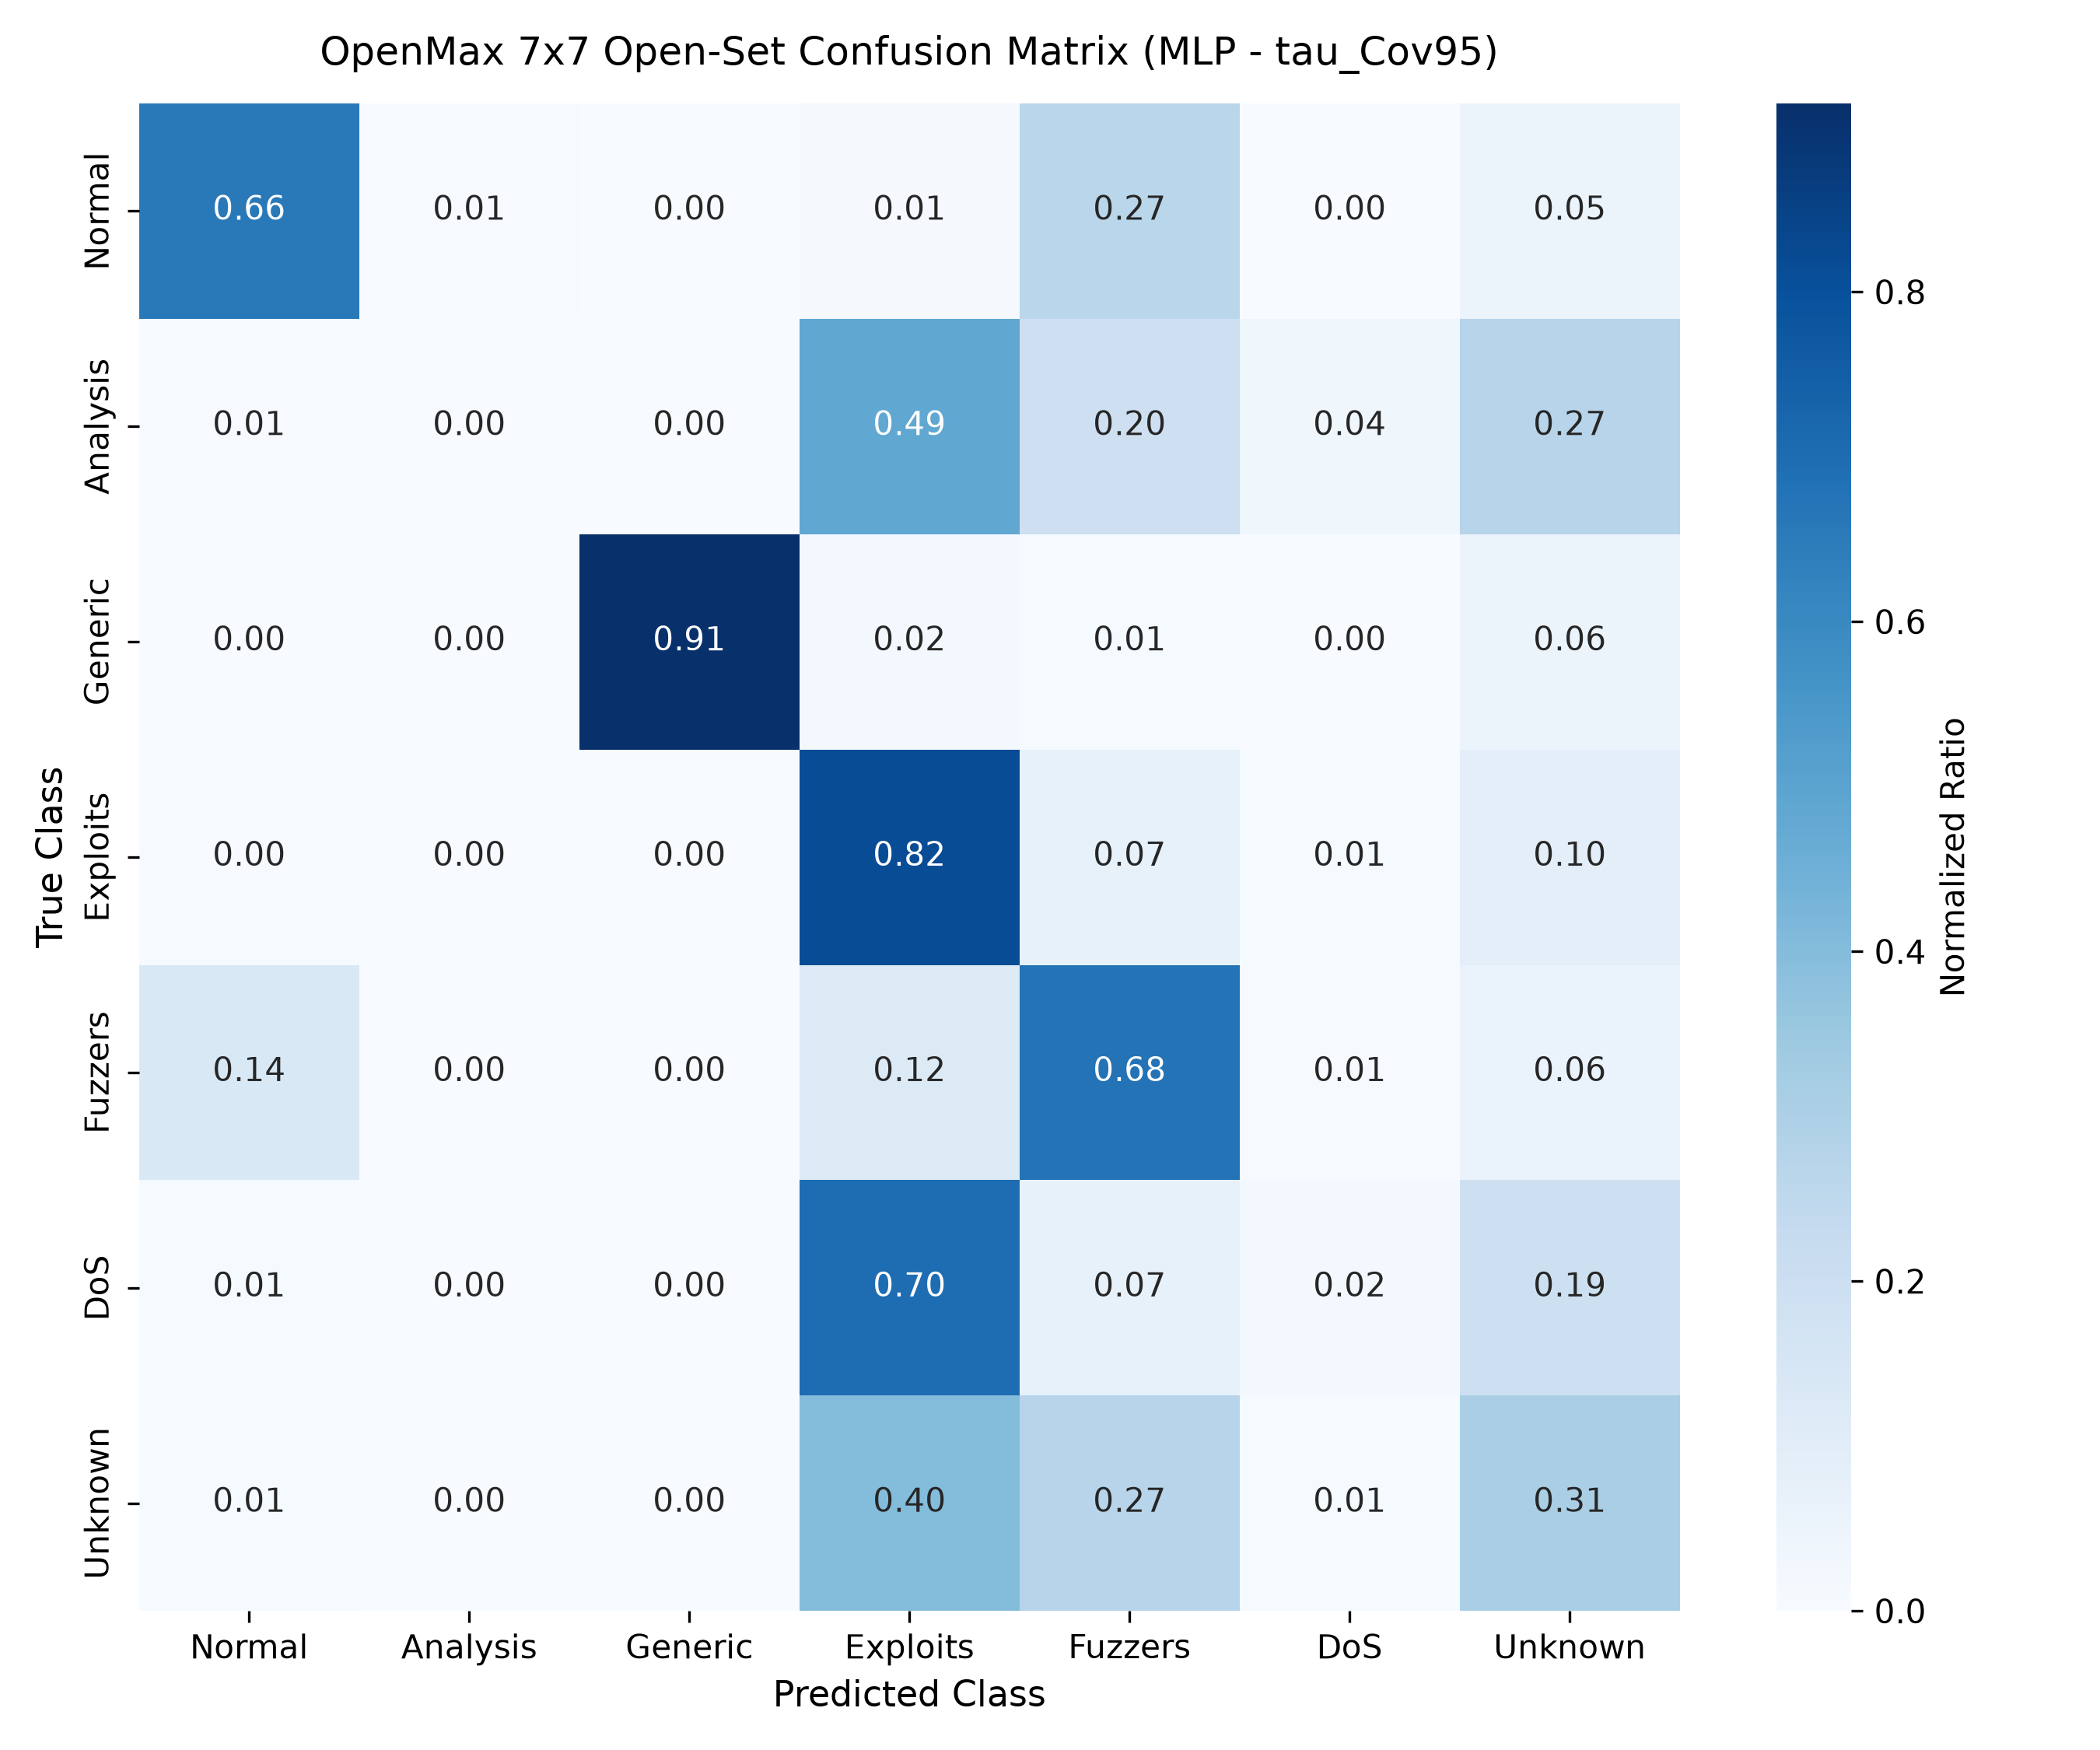

The table this chart was drawn from, first rows:
, Normal, Analysis, Generic, Exploits, Fuzzers, DoS, Unknown
Normal, 24397, 245, 0, 467, 9870, 1, 2020
Analysis, 4, 0, 0, 329, 135, 25, 184
Generic, 6, 0, 17253, 408, 162, 1, 1041
Exploits, 49, 18, 0, 9075, 834, 93, 1063
Fuzzers, 823, 0, 0, 753, 4093, 42, 351
DoS, 40, 0, 0, 2857, 295, 101, 796
Unknown, 40, 0, 0, 1816, 1223, 33, 1389
